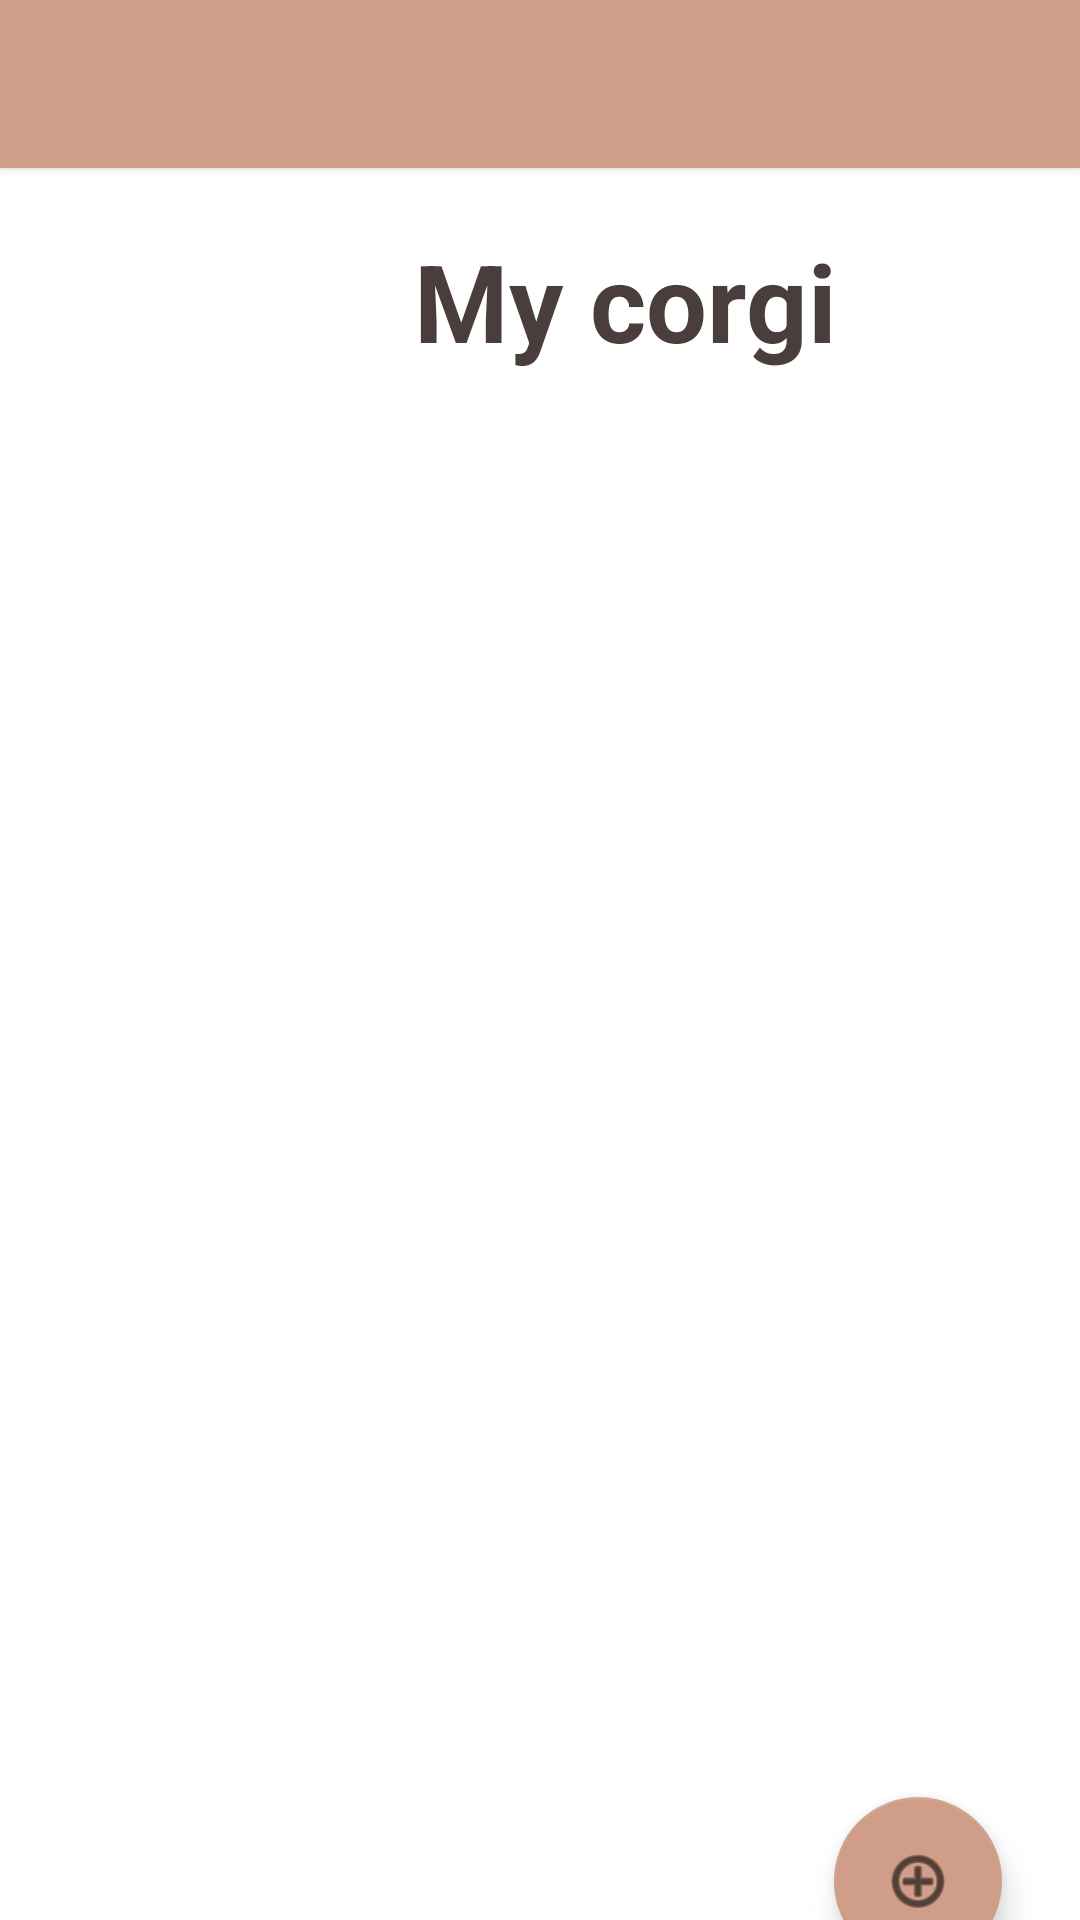

Android layout source for this screen:
<!-- AndroidManifest.xml: activity theme Theme.Corgiworld.NoActionBar -->
<!-- res/layout/activity_notes.xml -->
<?xml version="1.0" encoding="utf-8"?>
<androidx.constraintlayout.widget.ConstraintLayout xmlns:android="http://schemas.android.com/apk/res/android"
    xmlns:app="http://schemas.android.com/apk/res-auto"
    xmlns:tools="http://schemas.android.com/tools"
    android:layout_width="match_parent"
    android:layout_height="match_parent"
    tools:context=".NotesActivity">

    <androidx.appcompat.widget.Toolbar
        android:id="@+id/notes_toolbar"
        android:layout_width="match_parent"
        android:layout_height="?attr/actionBarSize"
        android:background="@color/teal_200"
        android:elevation="2dp"
        android:theme="@style/ThemeOverlay.AppCompat.Dark.ActionBar"
        app:layout_constraintEnd_toEndOf="parent"
        app:layout_constraintStart_toStartOf="parent"
        app:layout_constraintTop_toTopOf="parent" />

    <TextView
        android:id="@+id/notes"
        android:layout_width="178dp"
        android:layout_height="52dp"
        android:layout_alignParentTop="true"
        android:layout_centerHorizontal="true"
        android:layout_marginStart="138dp"
        android:layout_marginTop="76dp"
        android:layout_marginEnd="95dp"
        android:gravity="top"
        android:text="@string/My_corgi"
        android:textColor="#4A3E3D"
        android:textSize="36sp"
        android:textStyle="bold"
        app:layout_constraintEnd_toEndOf="parent"
        app:layout_constraintHorizontal_bias="0.0"
        app:layout_constraintStart_toStartOf="parent"
        app:layout_constraintTop_toTopOf="parent" />

    <androidx.recyclerview.widget.RecyclerView
        android:id="@+id/recyclerView"
        android:layout_width="401dp"
        android:layout_height="547dp"
        android:layout_marginEnd="6dp"
        app:layout_constraintEnd_toEndOf="parent"
        app:layout_constraintHorizontal_bias="1.0"
        app:layout_constraintStart_toStartOf="parent"
        app:layout_constraintTop_toBottomOf="@+id/notes">

    </androidx.recyclerview.widget.RecyclerView>

    <com.google.android.material.floatingactionbutton.FloatingActionButton
        android:id="@+id/floatingActionButton2"
        android:layout_width="wrap_content"
        android:layout_height="wrap_content"
        android:layout_marginEnd="20dp"
        android:layout_marginBottom="20dp"
        android:clickable="true"
        android:contentDescription="@string/todo"
        android:focusable="true"
        android:onClick="onClickNew"
        app:layout_constraintBottom_toBottomOf="@+id/recyclerView"
        app:layout_constraintEnd_toEndOf="@+id/recyclerView"
        app:srcCompat="@android:drawable/ic_menu_add"
        tools:ignore="SpeakableTextPresentCheck,ImageContrastCheck" />


</androidx.constraintlayout.widget.ConstraintLayout>
<!-- resources referenced by this layout -->
<resources>
  <color name="teal_200">#D09E88</color>
  <string name="My_corgi">My corgi</string>
  <string name="todo">TODO</string>
  <style name="Theme.Corgiworld.NoActionBar">
          <item name="windowActionBar">false</item>
          <item name="windowNoTitle">true</item>
      </style>
</resources>
